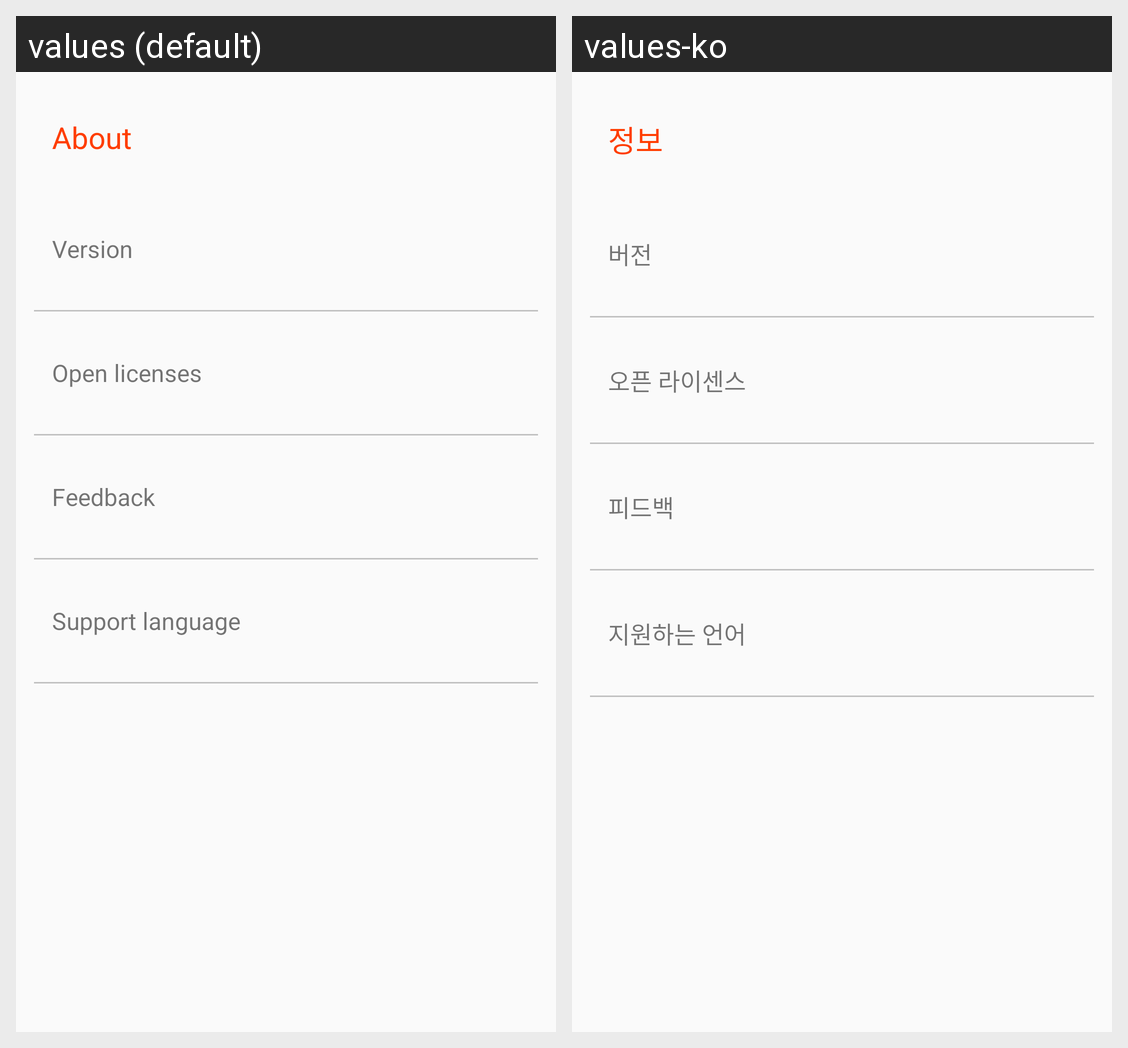

The same Android screen rendered under two of its app's locales, left to right. List the strings drawn on it with the default value and each locale's translation.
Android screen res/layout/fragment_about.xml rendered under 2 locales, left to right: values (default), values-ko. Device: Nexus 5 (rendered at 1080×1920; each locale shown at half size, 540×960, under a caption strip naming it); theme AppTheme.
Strings drawn on this screen, with the default value and each locale's value (text and hints the layout hard-codes, and strings that could not be matched under every locale, appear in the picture but are not listed):

about_title
  values: About
  values-ko: 정보

about_version
  values: Version
  values-ko: 버전

about_licenses
  values: Open licenses
  values-ko: 오픈 라이센스

about_feedback
  values: Feedback
  values-ko: 피드백

about_language
  values: Support language
  values-ko: 지원하는 언어
